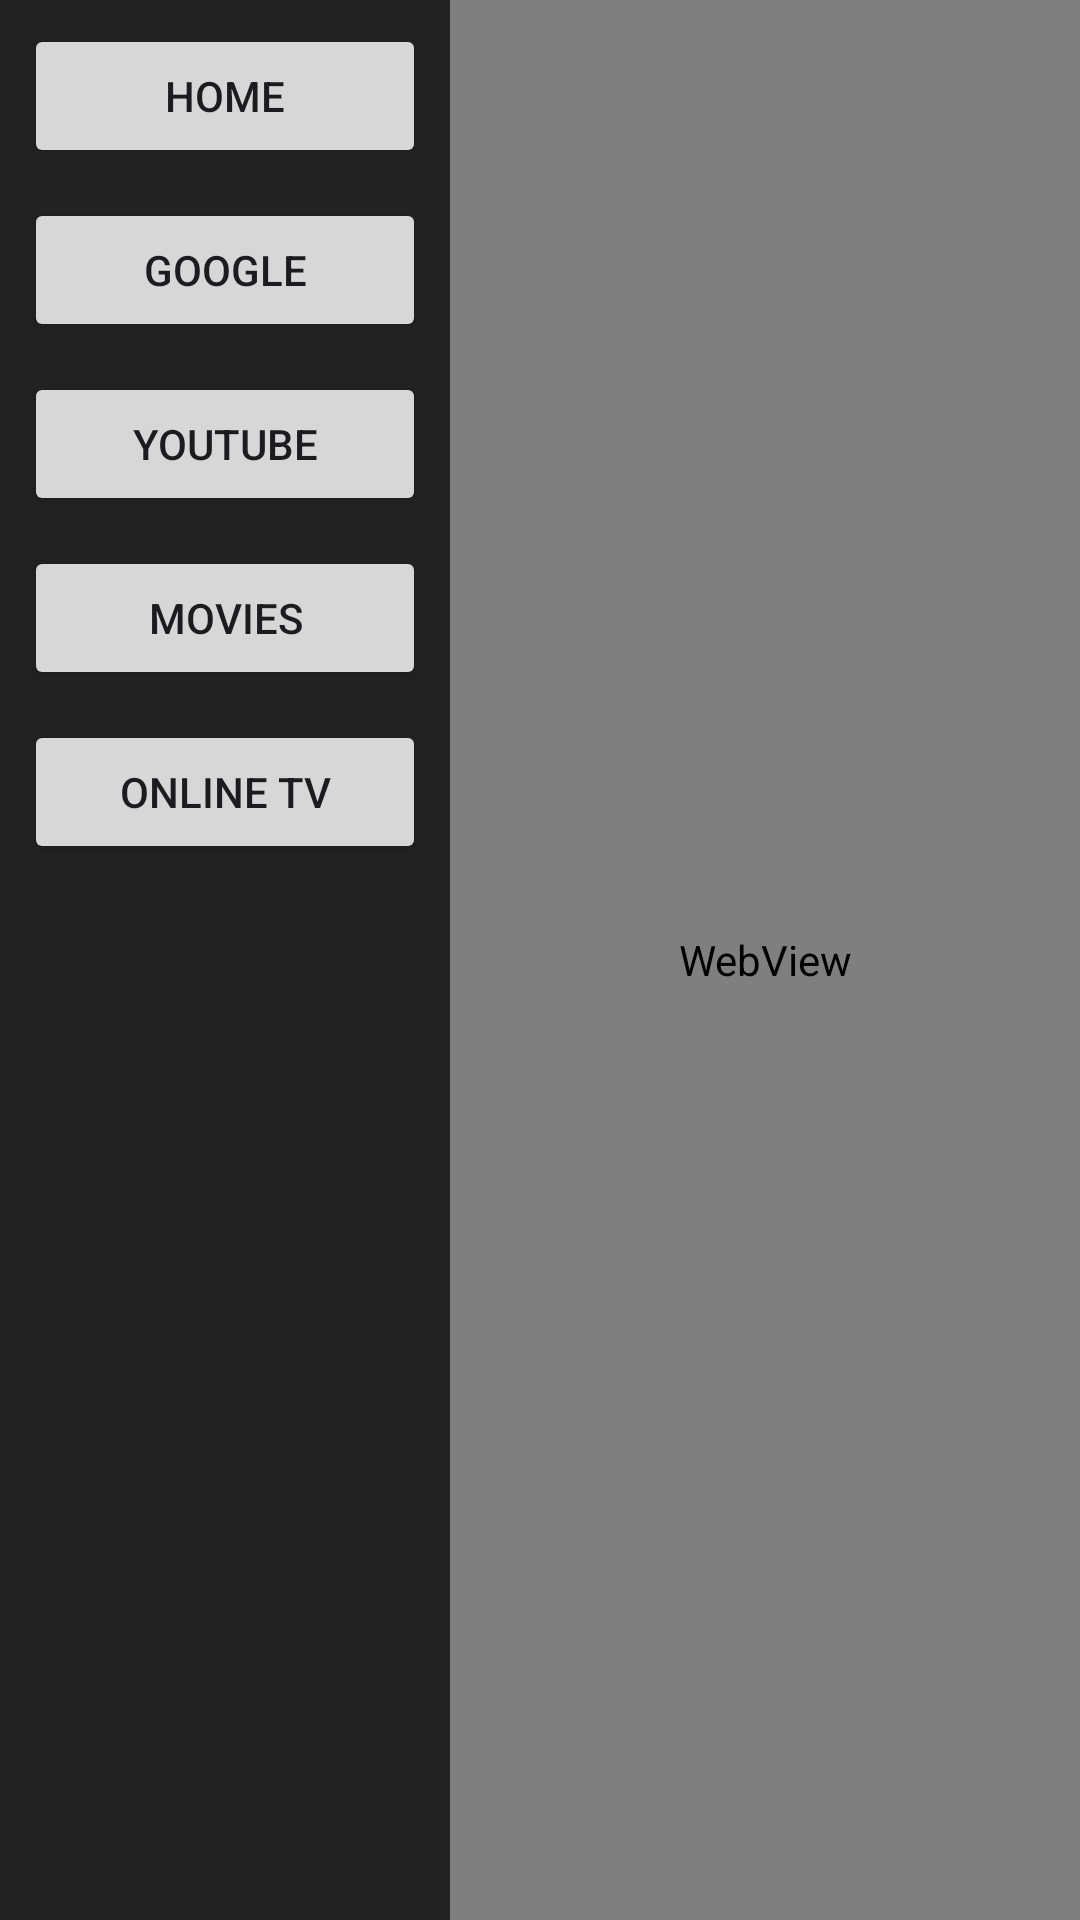

Produce the Android XML layout that renders to this screen, including the resource entries it uses.
<!-- AndroidManifest.xml: application theme Theme.Television -->
<!-- res/layout/activity_main.xml -->
<?xml version="1.0" encoding="utf-8"?>
<FrameLayout xmlns:android="http://schemas.android.com/apk/res/android"
    android:layout_width="match_parent"
    android:layout_height="match_parent">

    
    <LinearLayout
        android:id="@+id/mainContent"
        android:layout_width="match_parent"
        android:layout_height="match_parent"
        android:orientation="horizontal">

        
        <ScrollView
            android:layout_width="150dp"
            android:layout_height="match_parent"
            android:background="#222">

            <LinearLayout
                android:layout_width="match_parent"
                android:layout_height="wrap_content"
                android:orientation="vertical"
                android:padding="8dp">

                <Button
                    android:id="@+id/btnMytv"
                    android:layout_width="match_parent"
                    android:layout_height="wrap_content"
                    android:text="Home" />

                <Button
                    android:layout_marginTop="10dp"
                    android:id="@+id/btnGoogle"
                    android:layout_width="match_parent"
                    android:layout_height="wrap_content"
                    android:text="Google" />

                <Button
                    android:id="@+id/btnYouTube"
                    android:layout_width="match_parent"
                    android:layout_height="wrap_content"
                    android:layout_marginTop="10dp"
                    android:text="YouTube" />

                <Button
                    android:id="@+id/btnMySite"
                    android:layout_width="match_parent"
                    android:layout_height="wrap_content"
                    android:layout_marginTop="10dp"
                    android:text="Movies" />

                <Button
                    android:onClick="btnMySite"
                    android:layout_width="match_parent"
                    android:layout_height="wrap_content"
                    android:layout_marginTop="10dp"
                    android:text="Online TV" />

            </LinearLayout>
        </ScrollView>

        
        <WebView
            android:id="@+id/webView"
            android:layout_width="0dp"
            android:layout_height="match_parent"
            android:layout_weight="1" />

    </LinearLayout>

    
    <FrameLayout
        android:id="@+id/fullScreenContainer"
        android:layout_width="match_parent"
        android:layout_height="match_parent"
        android:visibility="gone"
        android:background="#000" />

</FrameLayout>
<!-- resources referenced by this layout -->
<resources>
  <style name="Theme.Television" parent="Base.Theme.Television" />
  <style name="Base.Theme.Television" parent="Theme.Material3.DayNight.NoActionBar">
          
          
          <item name="android:windowNoTitle">true</item>
          <item name="android:windowActionBar">false</item>
          <item name="android:windowFullscreen">true</item>
          <item name="android:windowContentOverlay">@null</item>
      </style>
</resources>
